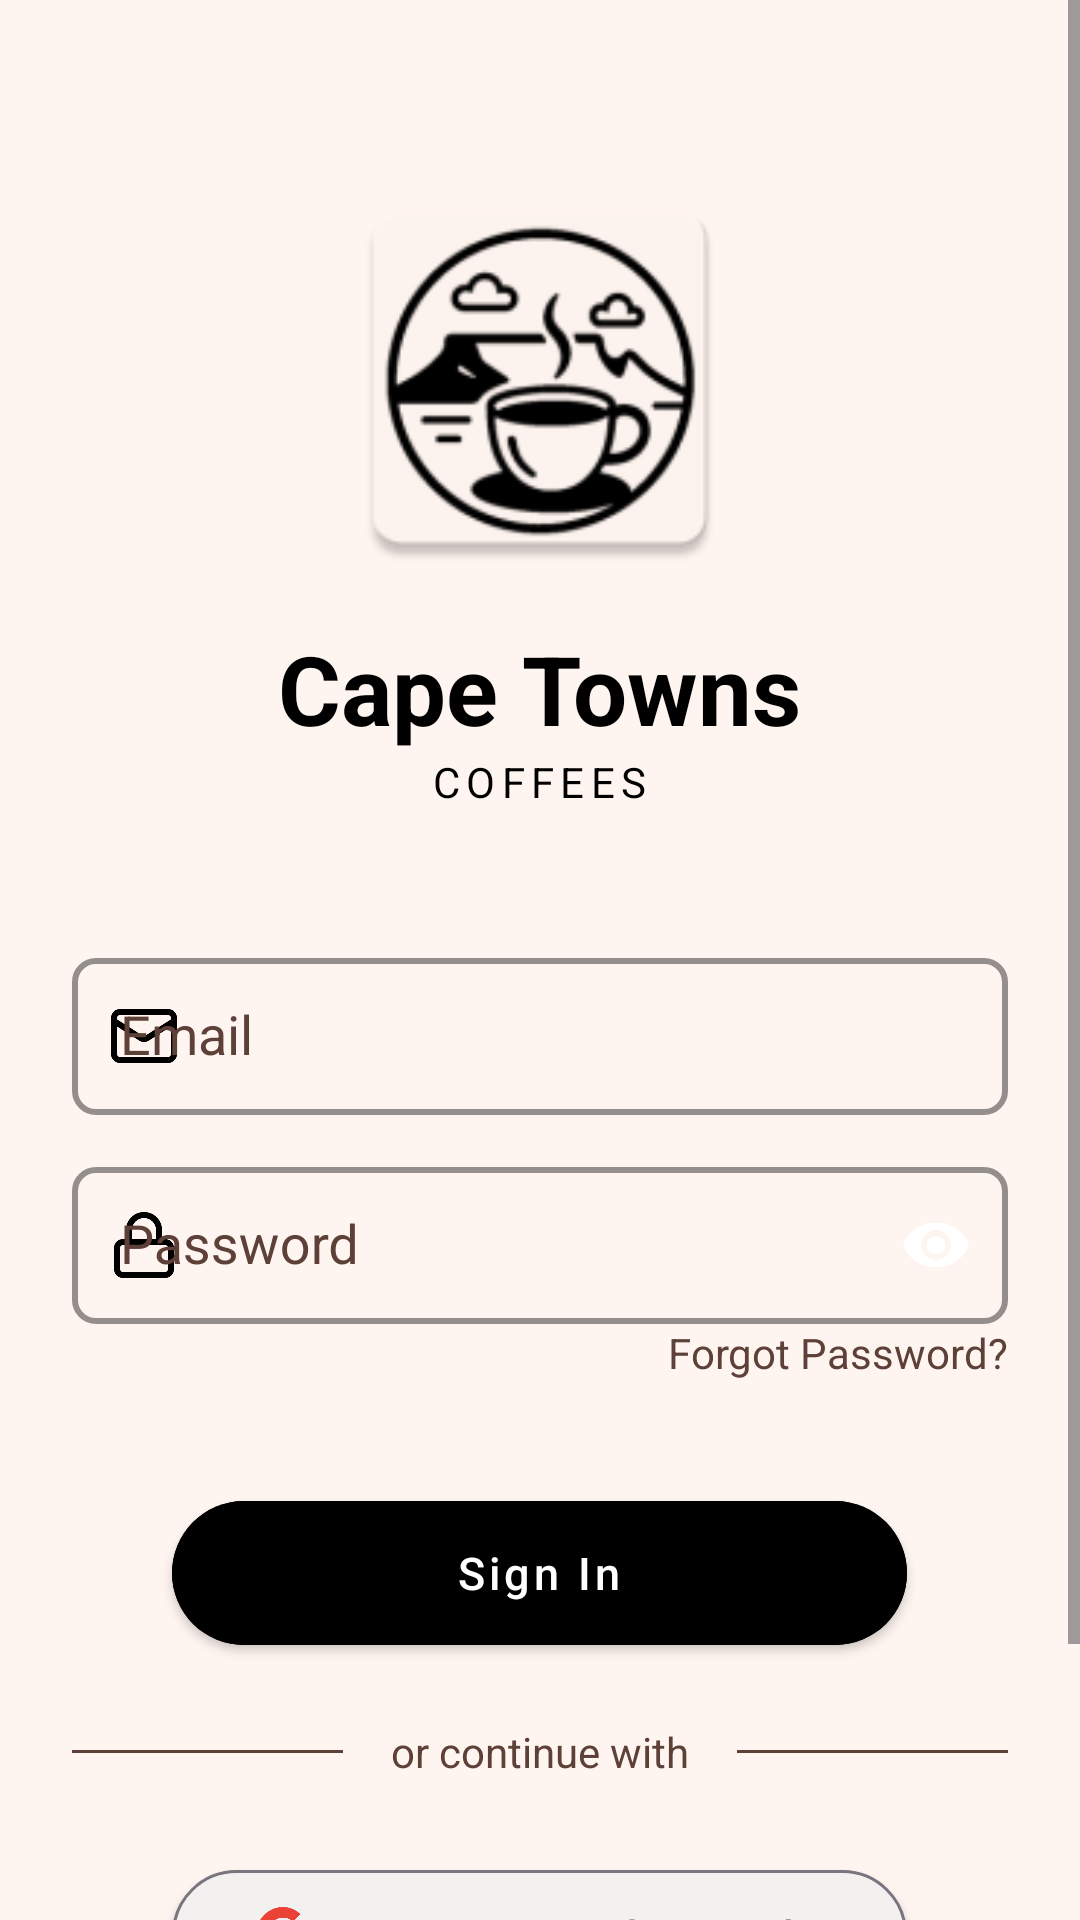

Android layout source for this screen:
<!-- AndroidManifest.xml: application theme Theme.CapeTownCoffees -->
<!-- res/layout/fragment_auth_login.xml -->
<?xml version="1.0" encoding="utf-8"?>
<ScrollView xmlns:android="http://schemas.android.com/apk/res/android"
    xmlns:app="http://schemas.android.com/apk/res-auto"
    xmlns:tools="http://schemas.android.com/tools"
    android:layout_width="match_parent"
    android:layout_height="match_parent"
    android:background="@color/background"
    android:fillViewport="true">
    <LinearLayout
        android:layout_width="match_parent"
        android:layout_height="wrap_content"
        android:orientation="vertical"
        android:paddingHorizontal="24dp"
        android:paddingTop="56dp"
        android:paddingBottom="32dp">

        
        <ImageView
            android:id="@+id/appLogo"
            android:layout_width="140dp"
            android:layout_height="140dp"
            android:layout_gravity="center"
            android:layout_marginBottom="12dp"
            android:adjustViewBounds="true"
            android:contentDescription="@string/app_logo"
            android:scaleType="fitCenter"
            android:src="@mipmap/ic_launcher" />

        
        <TextView
            android:layout_width="wrap_content"
            android:layout_height="wrap_content"
            android:layout_gravity="center"
            android:text="@string/cape_towns"
            android:textColor="@color/text_primary"
            android:textSize="32sp"
            android:textStyle="bold" />

        <TextView
            android:layout_width="wrap_content"
            android:layout_height="wrap_content"
            android:layout_marginBottom="24dp"
            android:layout_gravity="center"
            android:text="@string/coffees"
            android:textAllCaps="true"
            android:letterSpacing="0.15"
            android:textColor="@color/text_primary"
            android:textSize="14sp" />

        
        <com.google.android.material.textfield.TextInputLayout
            android:id="@+id/emailInputLayout"
            android:layout_width="match_parent"
            android:layout_height="wrap_content"
            android:layout_marginTop="20dp"

            app:boxBackgroundMode="outline"
            app:boxBackgroundColor="@color/coffee_cream"
            app:boxStrokeColor="@color/button_category"
            app:boxStrokeWidth="2dp"
            app:boxStrokeWidthFocused="2dp"
            app:boxCornerRadiusTopStart="8dp"
            app:boxCornerRadiusTopEnd="8dp"
            app:boxCornerRadiusBottomStart="8dp"
            app:boxCornerRadiusBottomEnd="8dp"
            app:startIconDrawable="@drawable/ic_ctc_email"
            app:startIconTint="@color/button_category"
            app:hintTextColor="@color/button_category"
            android:hint="@string/email">

            <com.google.android.material.textfield.TextInputEditText
                android:id="@+id/emailEditText"
                android:layout_width="match_parent"
                android:layout_height="wrap_content"
                android:paddingVertical="14dp"
                android:paddingStart="16dp"
                android:inputType="textEmailAddress"
                android:maxLines="1"
                android:background="@null"/>
        </com.google.android.material.textfield.TextInputLayout>


        
        <com.google.android.material.textfield.TextInputLayout
            android:id="@+id/passwordInputLayout"
            android:layout_width="match_parent"
            android:layout_height="wrap_content"
            android:layout_marginTop="12dp"
            app:boxBackgroundMode="outline"
            app:boxBackgroundColor="@color/coffee_cream"
            app:boxStrokeColor="@color/button_category"
            app:boxStrokeWidth="2dp"
            app:boxStrokeWidthFocused="2dp"
            app:boxCornerRadiusTopStart="8dp"
            app:boxCornerRadiusTopEnd="8dp"
            app:boxCornerRadiusBottomStart="8dp"
            app:boxCornerRadiusBottomEnd="8dp"
            app:startIconDrawable="@drawable/ic_ctc_lock"
            app:startIconTint="@color/button_category"
            app:endIconMode="password_toggle"
            app:endIconTint="@color/button_category"
            app:hintTextColor="@color/button_category"
            android:hint="@string/password">

            <com.google.android.material.textfield.TextInputEditText
                android:id="@+id/passwordEditText"
                android:layout_width="match_parent"
                android:layout_height="wrap_content"
                android:background="@null"
                android:inputType="textPassword"
                android:maxLines="1"
                android:paddingVertical="14dp"
                android:paddingStart="16dp" />
        </com.google.android.material.textfield.TextInputLayout>



        
        <TextView
            android:id="@+id/forgotPasswordText"
            android:layout_width="wrap_content"
            android:layout_height="wrap_content"
            android:layout_gravity="end"
            android:layout_marginBottom="24dp"
            android:text="@string/forgot_password"
            android:textColor="@color/text_secondary"/>

        

        
        <com.google.android.material.button.MaterialButton
            android:id="@+id/buttonlogin"
            style="@style/Widget.MaterialComponents.Button"
            android:layout_width="245dp"
            android:layout_height="60dp"
            android:layout_gravity="center"
            android:layout_marginTop="10dp"
            android:backgroundTint="@color/button_login"
            android:text="@string/sign_in"
            android:textAllCaps="false"
            android:textColor="@color/text_login"
            android:textSize="15sp"
            app:cornerRadius="28dp" />

        <RelativeLayout
            android:layout_width="match_parent"
            android:layout_height="wrap_content"
            android:layout_marginTop="20dp"
            android:layout_marginBottom="24dp">

            <View
                android:layout_width="match_parent"
                android:layout_height="1dp"
                android:layout_centerVertical="true"
                android:background="@color/text_secondary"/>

            <TextView
                android:layout_width="wrap_content"
                android:layout_height="wrap_content"
                android:layout_centerInParent="true"
                android:background="@color/background"
                android:paddingHorizontal="16dp"
                android:text="@string/or_continue_with"
                android:textColor="@color/text_secondary"/>
        </RelativeLayout>

        <com.google.android.material.button.MaterialButton
            android:id="@+id/button_google_login"
            android:layout_width="245dp"
            android:layout_height="wrap_content"
            android:layout_marginBottom="24dp"
            android:layout_gravity="center"
            android:backgroundTint="@android:color/white"
            android:contentDescription="@string/sign_in_with_google"
            android:insetLeft="0dp"
            android:insetRight="0dp"
            android:minHeight="48dp"
            android:text="@string/continue_with_google"
            android:textAllCaps="false"
            android:textColor="#3C4043"
            app:cornerRadius="28dp"
            app:icon="@drawable/ic_google_24"
            app:iconGravity="textStart"
            app:iconPadding="12dp"
            app:iconSize="18dp"
            app:iconTint="@null"
            app:strokeColor="?attr/colorOutline"
            app:strokeWidth="1dp" />

        
        <LinearLayout
            android:layout_width="match_parent"
            android:layout_height="wrap_content"
            android:gravity="center"
            android:orientation="horizontal">

            <TextView
                android:layout_width="wrap_content"
                android:layout_height="wrap_content"
                android:text="@string/dont_have_an_account"
                android:textColor="@color/text_secondary"/>

            <TextView
                android:id="@+id/text_register_swap"
                android:layout_width="wrap_content"
                android:layout_height="wrap_content"
                android:layout_marginStart="4dp"
                android:text="@string/sign_up"
                android:textColor="@color/text_primary"
                android:textStyle="bold"/>
        </LinearLayout>
    </LinearLayout>
</ScrollView>
<!-- resources referenced by this layout -->
<resources>
  <color name="background">#fff5f0</color>
  <color name="button_category">#e1c1ad</color>
  <color name="coffee_cream">#fff5f0</color>
  <color name="text_primary">@color/black</color>
  <color name="text_secondary">#5D4037</color>
  <string name="app_logo">Cape Town Coffees Logo</string>
  <string name="cape_towns">Cape Towns</string>
  <string name="coffees">COFFEES</string>
  <string name="continue_with_google">Continue with Google</string>
  <string name="dont_have_an_account">Don\'t have an account?</string>
  <string name="email">Email</string>
  <string name="forgot_password">Forgot Password?</string>
  <string name="or_continue_with">or continue with</string>
  <string name="password">Password</string>
  <string name="sign_in">Sign In</string>
  <string name="sign_in_with_google">Sign in with Google</string>
  <string name="sign_up">Sign Up</string>
  <color name="black">#FF000000</color>
  <color name="coffee_medium">#5D4037</color>
  <color name="coffee_dark">#3E2723</color>
  <color name="white">#FFFFFFFF</color>
  <color name="nav_bar_pill">#382a23</color>
  <color name="coffee_light">#8D6E63</color>
  <color name="surface">#FFFFFF</color>
  <style name="TextAppearance.App.Headline1" parent="TextAppearance.MaterialComponents.Headline4">
          <item name="android:textColor">@color/text_primary</item>
          <item name="android:textStyle">bold</item>
      </style>
  <style name="TextAppearance.App.Headline2" parent="TextAppearance.MaterialComponents.Headline6">
          <item name="android:textColor">@color/text_primary</item>
          <item name="android:textStyle">bold</item>
      </style>
  <style name="TextAppearance.App.Body1" parent="TextAppearance.MaterialComponents.Body1">
          <item name="android:textColor">@color/text_primary</item>
      </style>
  <style name="Widget.App.Button" parent="Widget.MaterialComponents.Button">
          <item name="android:textAllCaps">false</item>
          <item name="android:padding">12dp</item>
          <item name="cornerRadius">8dp</item>
          <item name="android:textColor">@color/button_text</item>
          <item name="backgroundTint">@color/button_primary</item>
      </style>
  <style name="Widget.App.Button.Outlined" parent="Widget.MaterialComponents.Button.OutlinedButton">
          <item name="android:textAllCaps">false</item>
          <item name="android:padding">12dp</item>
          <item name="cornerRadius">8dp</item>
          <item name="strokeColor">@color/google_button_stroke</item>
          <item name="android:textColor">@color/google_button_text</item>
          <item name="android:backgroundTint">@color/google_button</item>
      </style>
  <style name="Widget.App.CardView" parent="Widget.MaterialComponents.CardView">
          <item name="cardElevation">4dp</item>
          <item name="cardCornerRadius">8dp</item>
          <item name="contentPadding">16dp</item>
      </style>
  <color name="button_text">@color/white</color>
  <color name="button_primary">@color/coffee_medium</color>
  <color name="google_button_stroke">#DDDDDD</color>
  <color name="google_button_text">#444444</color>
  <color name="google_button">@color/white</color>
  <color name="input_stroke">@color/coffee_light</color>
  <color name="input_background">#fff5f0</color>
  <style name="TextAppearance.App.Caption" parent="TextAppearance.MaterialComponents.Caption">
          <item name="android:textColor">@color/coffee_medium</item>
      </style>
  <color name="star_filled">#FFC107</color>
  <color name="star_empty">#66FFFFFF</color>
</resources>
